Run: headless pygame with SDL's dummy video driver; simulated clock (each Clock.tick advances the game by its frame time, no real sleeping); random seed 0; keys injected as events and as key.get_pressed() state; no mouse input.
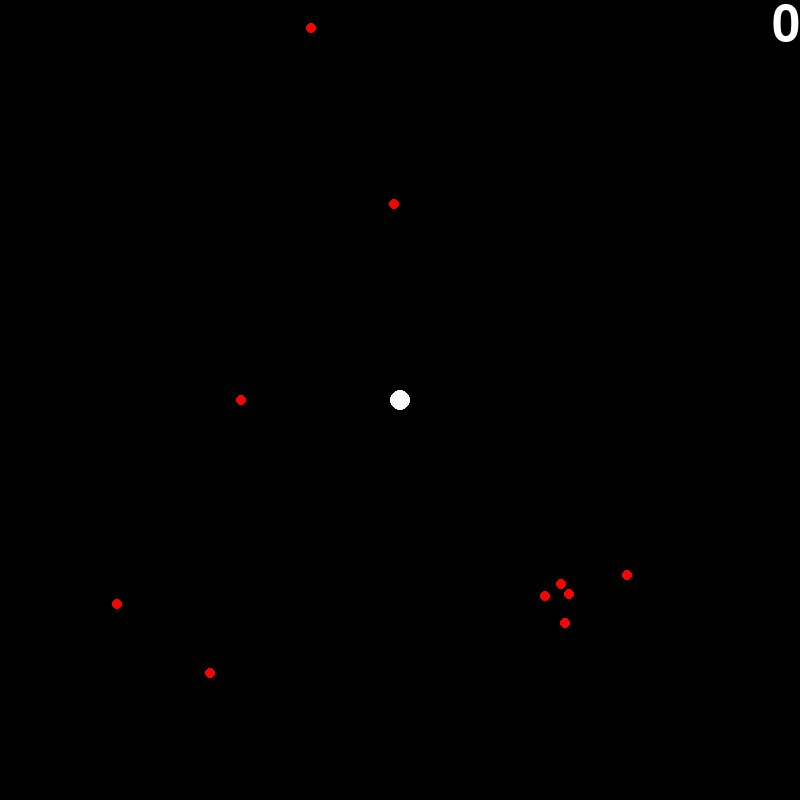
Frame 1 of 4 · flips 1–60 · no input
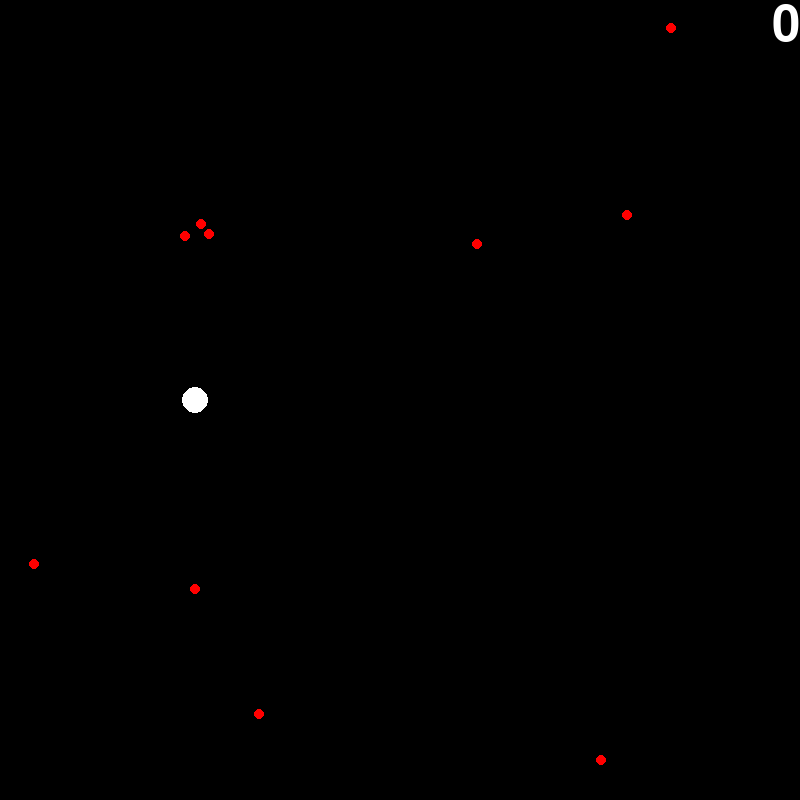
Frame 2 of 4 · flips 61–180 · tapped SPACE, RETURN · held RIGHT (→), D
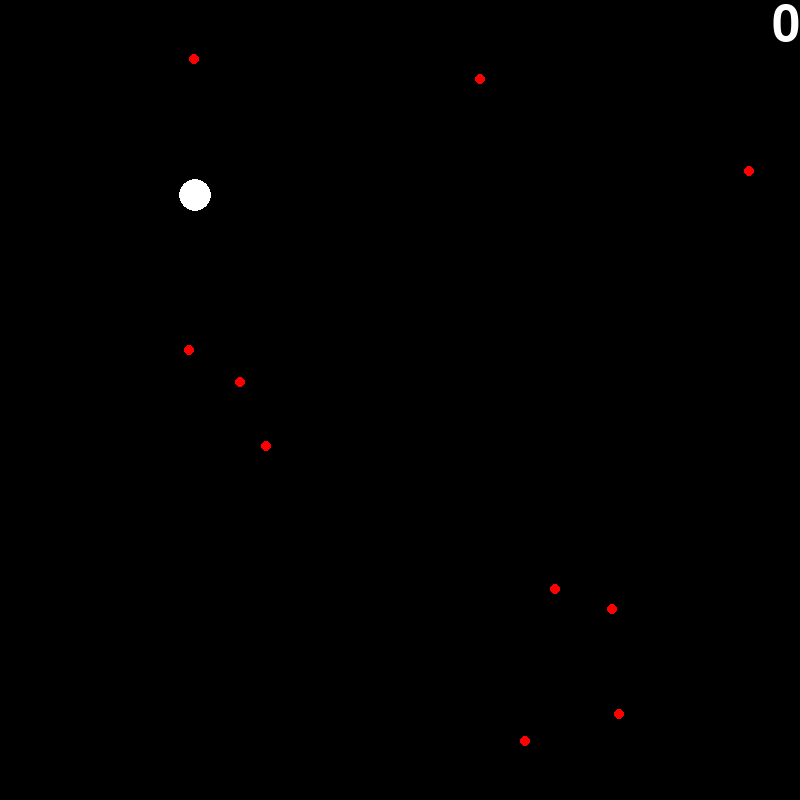
Frame 3 of 4 · flips 181–300 · held DOWN (↓), S
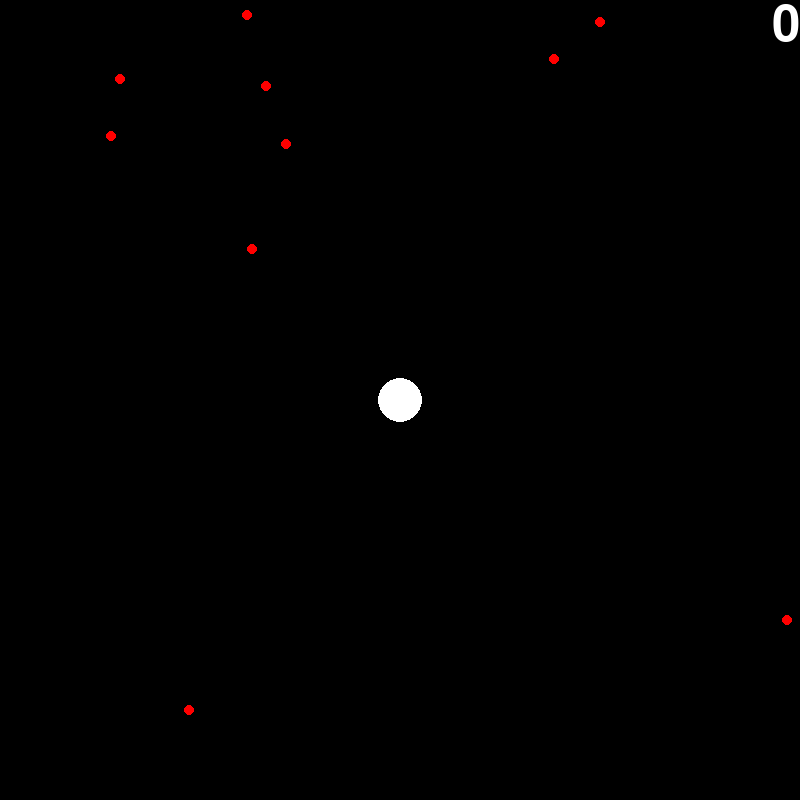
Frame 4 of 4 · flips 301–420 · held LEFT (←), A, UP (↑), W

The pygame program that drew these frames:

import random
import math
import sys
from os import environ
 
# GAME CONSTANTS
    
# SCREEN
screenSize = [800,800] # Default = [800,800]
screenColor = [0,0,0] # Default = [0,0,0]
fps = 60 # Default = 60
timerSize = 75 # Default = 100
timerColor = [255,255,255] # Default = [255,255,255]
timerDelay = 1000 # Default = 1000

# PLAYER
playerColor = [255,255,255] # Default = [255,255,255]
playerSize = 10 # Default = 10            
playerGrowth = 3 # Default = 3
playerSpeed = 5 # Default = 5

# OBSTACLES
obstacleSpeed = 3  # Default = 3           
obstacleSize = 5    # Default = 5
obstacleColor = [255,0,0] # Default = [255,0,0]
maxObstacles = 10  # Default = 10

environ['PYGAME_HIDE_SUPPORT_PROMPT'] = '1'
import pygame
pygame.init()


def main():
    
    def getPosition():
        X = random.randint(0, screenSize[0])
        Y = random.randint(0, screenSize[1])

        lowerX = random.randint(0, screenSize[0] * 0.1)
        upperX =  random.randint(screenSize[0] * 0.9, screenSize[0])
        lowerY  = random.randint(0, screenSize[1] * 0.1)
        upperY = random.randint(screenSize[1] * 0.9, screenSize[1])
        
        topDir = ["S", "E", "W", "SE", "SW"]
        leftDir = ["E", "S", "N", "NE", "SE"]
        bottomDir = ["N", "W", "E", "NE", "NW"]
        rightDir = ["W", "N", "S", "NW", "SW"]
        
        topDirection = topDir[random.randint(0, len(topDir) - 1)]
        leftDirection = leftDir[random.randint(0, len(leftDir) - 1)]
        bottomDirection = bottomDir[random.randint(0, len(bottomDir) - 1)]
        rightDirection = rightDir[random.randint(0, len(rightDir) - 1)]
        
        topBound = [X, lowerY, topDirection]
        leftBound = [lowerX, Y, leftDirection]
        bottomBound = [X, upperY, bottomDirection]
        rightBound = [upperX, Y, rightDirection]
     
        possible = [topBound, leftBound, rightBound, bottomBound]
        selected = possible[ random.randint(0, len(possible) - 1) ]
        
        return selected

    def getMovement():
        movement = getPosition()
        position = [movement[0], movement[1]]
        direction = movement[2]
        move = [position,direction]
        return move
                
    class Player(pygame.sprite.Sprite):
        def __init__(self):
            pygame.sprite.Sprite.__init__(self)
            self.color = playerColor 
            self.size = playerSize        
            self.pos = [screenSize[0] / 2 , screenSize[1] / 2]
            self.speed = playerSpeed              
            self.growth = playerGrowth            
            
    class Obstacle(pygame.sprite.Sprite):
        def __init__(self):
            pygame.sprite.Sprite.__init__(self)
            self.color = obstacleColor
            self.speed = obstacleSpeed
            self.size = obstacleSize
            self.movement = getMovement()
            self.pos = [self.movement[0][0], self.movement[0][1]]
            self.direction = self.movement[1]
            
    
    # GAME LOGIC
    player = Player()
    obstacles = []
    clk = pygame.time.Clock()
    screen = pygame.display.set_mode(screenSize)
    font = pygame.font.SysFont(None, timerSize)
    gameClock = 0
    timerDisplay = font.render(str(gameClock), True, timerColor)
    
    timerEvent = pygame.USEREVENT + 1
    pygame.time.set_timer(timerEvent, timerDelay)
    
    global running
    running = True

    def movement():
        
        key = pygame.key.get_pressed()
        
        if key[pygame.K_w] or key[pygame.K_UP]:
            player.pos[1] -= player.speed
            
        if key[pygame.K_s] or key[pygame.K_DOWN]:
            player.pos[1] += player.speed
            
        if key[pygame.K_a] or key[pygame.K_LEFT]:
            player.pos[0] -= player.speed 
            
        if key[pygame.K_d] or key[pygame.K_RIGHT]:
            player.pos[0] += player.speed
        
    def wrapping():
        if player.pos[1]  > screenSize[1]:
            player.pos[1] = 0
            player.size += player.growth
        
        if player.pos[1] < 0:
            player.pos[1] = screenSize[1]
            player.size += player.growth
        
        if player.pos[0] > screenSize[0]:
            player.pos[0] = 0
            player.size += player.growth
        
        if player.pos[0] < 0:
            player.pos[0] = screenSize[0]
            player.size += player.growth
    
    def spawner():
        if len(obstacles) < maxObstacles:
            obstacle = Obstacle()
            obstacles.append(obstacle)
    
    def drawObstacles():
        for obstacle in obstacles:
            pygame.draw.circle(screen, (obstacle.color), obstacle.pos, obstacle.size)
   
    def obstacleMove():
        for obs in obstacles:
            position = obs.pos
            
            if "N" in obs.direction:
                obs.pos[1] -= obs.speed
                
            if "S" in obs.direction:
                obs.pos[1] += obs.speed
                
            if "E" in obs.direction:
                obs.pos[0] += obs.speed
                
            if "W" in obs.direction:
                obs.pos[0] -= obs.speed
                

                
    def normalObstacleRemove():
        for obs in obstacles:
            position = obs.pos
            
            if obs.pos[0] > screenSize[0] or obs.pos[0] < 0:
                obstacles.remove(obs)
                obs.kill()

            elif obs.pos[1] > screenSize[1] or obs.pos[1] < 0:
                obs.kill()
                obstacles.remove(obs)
                
    def wrapObstacle():
        for obs in obstacles:
            position = obs.pos 
            print(position)            
            
            if obs.pos[1]  > screenSize[1]:
                obs.pos[1] = 0
                
            if obs.pos[1] < 0:
                obs.pos[1] = screenSize[1]

            if obs.pos[0] > screenSize[0]:
                obs.pos[0] = 0
                
            if obs.pos[0] < 0:
                obs.pos[0] = screenSize[0]
                
                            
    def update():
        pygame.draw.circle(screen, player.color, player.pos, player.size)
        textRect = timerDisplay.get_rect(topright = screen.get_rect().topright)
        screen.blit(timerDisplay, textRect)
        pygame.display.flip()
        screen.fill(screenColor)
        clk.tick(fps)
        
    
    
    # GAME LOOP
    
    obstacleBoundaries = "NORMAL"
    
    levelOne = True # Redundant
    levelTwo = False
    levelThree = False
    levelFour = False
    levelFive = False
    levelSix = False
    levelSeven = False
     
    global maxObstacles
    global obstacleSize
    global obstacleColor
    global obstacleSpeed
    
    while running:
        
        for event in pygame.event.get():
            # EXIT
            if (event.type == pygame.KEYDOWN and event.key == pygame.K_ESCAPE) or event.type == pygame.QUIT:
                running = False
            
            elif event.type == timerEvent:
                gameClock +=1
                timerDisplay = font.render(str(gameClock), True, (255,255,255))
                
        
        # COLLISION DETECTION
        playerCenter = player.pos
        for obs in obstacles:
            obsCenter = obs.pos
            if ( (math.dist(playerCenter,obsCenter)) < (player.size + obs.size) ):
                running = False
                pygame.quit()
                sys.exit()
                
        # STARTS ON LEVEL 1
     
        # LEVEL 2
        if gameClock == 15 and levelTwo == False:
            maxObstacles *= 1.5
            obstacleColor = [255,255,0]
            levelTwo = True
        
        # LEVEL 3
        elif gameClock == 30 and levelThree == False:
            obstacleSize *= 1.5
            obstacleColor = [0,0,255]
            levelThree = True
        
        # LEVEL 4
        elif gameClock == 45 and levelFour == False:
            obstacleSize *= 1.5
            obstacleColor = [0,255,0]
            levelFour = True
        
        # LEVEL 5
        elif gameClock == 60 and levelFive == False:
            obstacleSpeed *= 1.5
            obstacleColor = [0,255,255]
            levelFive = True
        
        # LEVEL 6
        elif gameClock == 75 and levelSix == False:
            obstacleSize *= 10
            obstacleSpeed /= 2
            obstacleColor = [255,0,255]
            obstacleBoundaries = "WRAP"
            levelSix = True
        
        # LEVEL 7
        elif gameClock == 90 and levelSeven == False:
            obstacleSize /= 10
            maxObstacles *= 1.5
            obstacleSpeed *= 1.25
            obstacleBoundaries = "NORMAL"
            obstacleColor = [100, 0, 50]
            levelSeven = True
            
        movement()
        wrapping()
        spawner()
        
        obstacleMove()
        
        if obstacleBoundaries == "NORMAL":
            normalObstacleRemove()
        
        if obstacleBoundaries == "WRAP":
            wrapObstacle()
            
        drawObstacles()    
        update()
        
if __name__ == '__main__':
    main()
    
    
    
